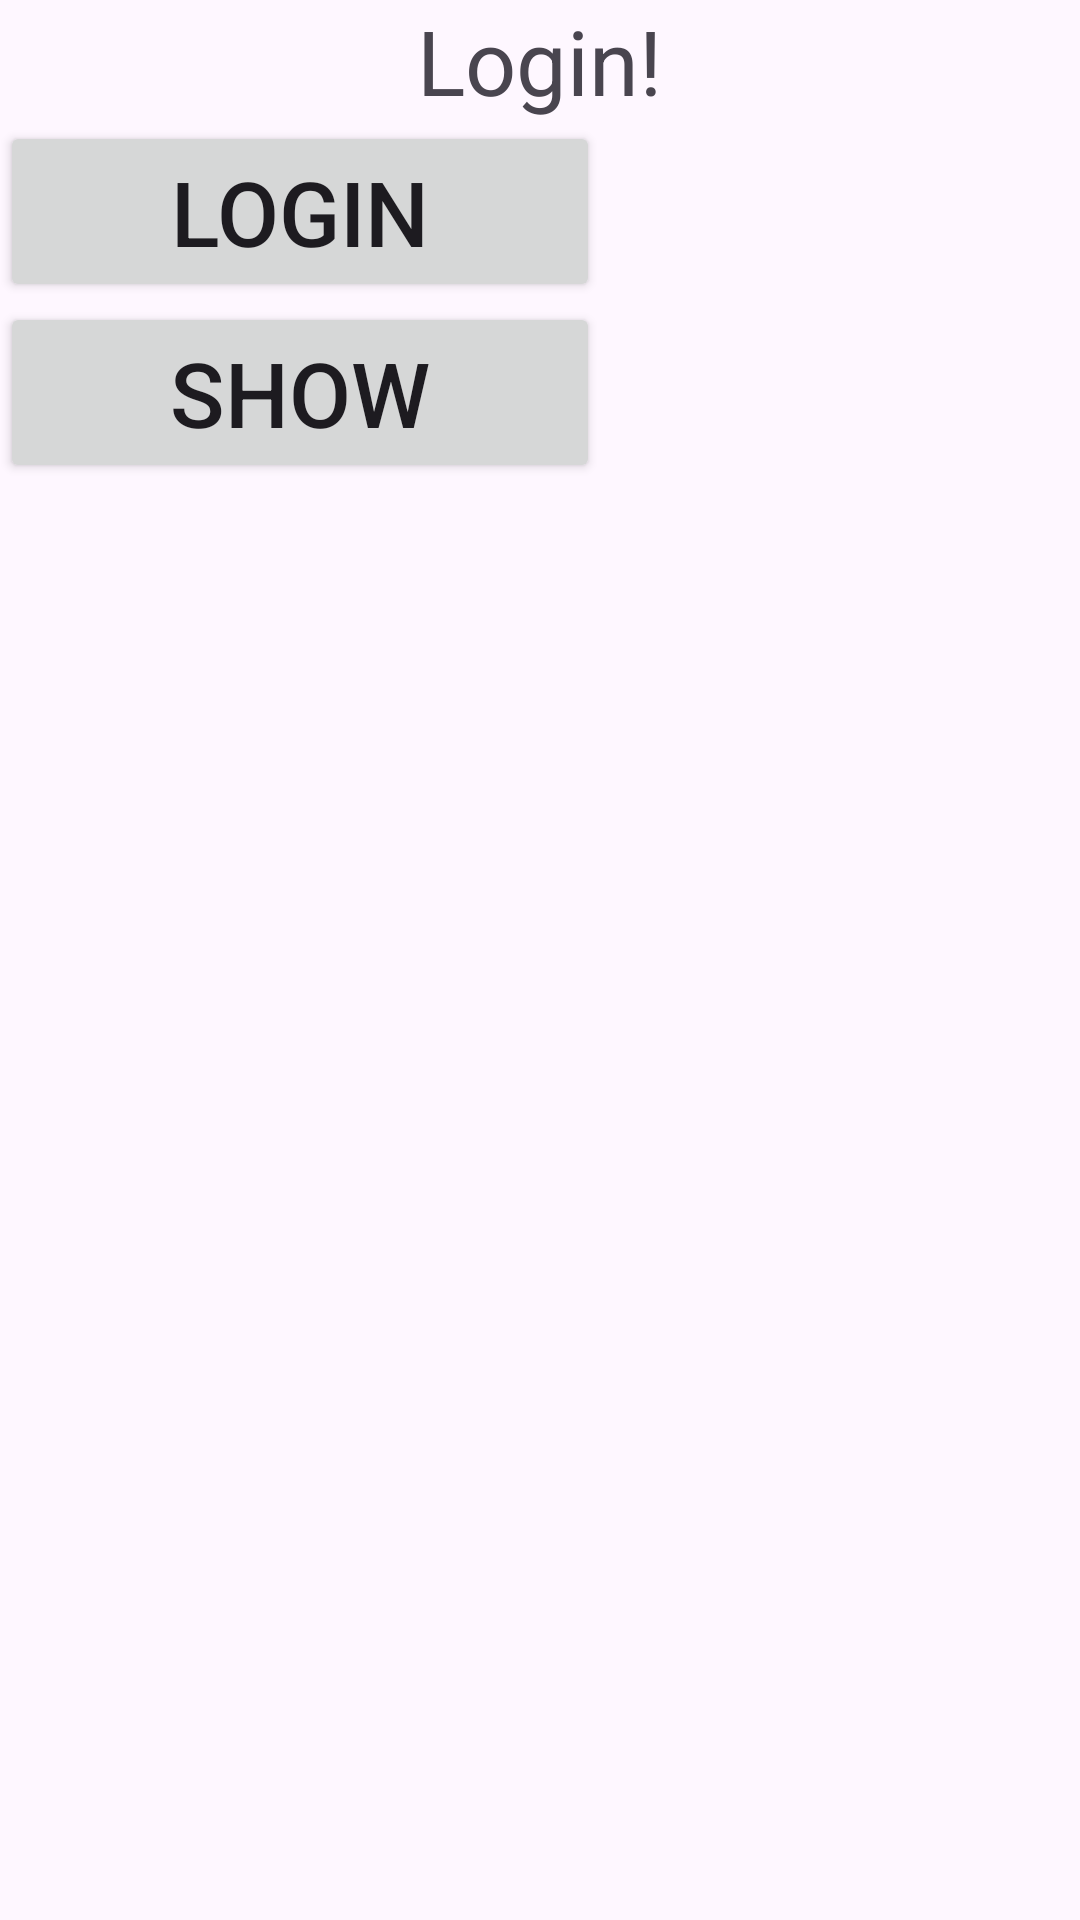

Reconstruct the res/layout file that produces this screen, plus the resources it refers to.
<!-- AndroidManifest.xml: application theme Theme.ShaqedApplication -->
<!-- res/layout/activity_costum_dialog.xml -->
<?xml version="1.0" encoding="utf-8"?>
<LinearLayout xmlns:android="http://schemas.android.com/apk/res/android"
    xmlns:app="http://schemas.android.com/apk/res-auto"
    xmlns:tools="http://schemas.android.com/tools"
    android:id="@+id/main"
    android:layout_width="match_parent"
    android:layout_height="match_parent"
    tools:context=".costumDialogActivity"
    android:orientation="vertical">

    <TextView
        android:layout_width="wrap_content"
        android:layout_height="wrap_content"
        android:text="Login!"
        android:textSize="30sp"
        android:layout_gravity="center"
        />
    <Button
        android:layout_width="200dp"
        android:layout_height="wrap_content"
        android:id="@+id/btnLogin"
    android:text="Login"
    android:textSize="30sp"
    />

    <Button
        android:id="@+id/btnShow"
        android:layout_width="200dp"
        android:layout_height="wrap_content"
        android:text="show"
        android:textSize="30sp" />


</LinearLayout>
<!-- resources referenced by this layout -->
<resources>
  <style name="Theme.ShaqedApplication" parent="Base.Theme.ShaqedApplication" />
  <style name="Base.Theme.ShaqedApplication" parent="Theme.Material3.DayNight">
          
          
      </style>
</resources>
